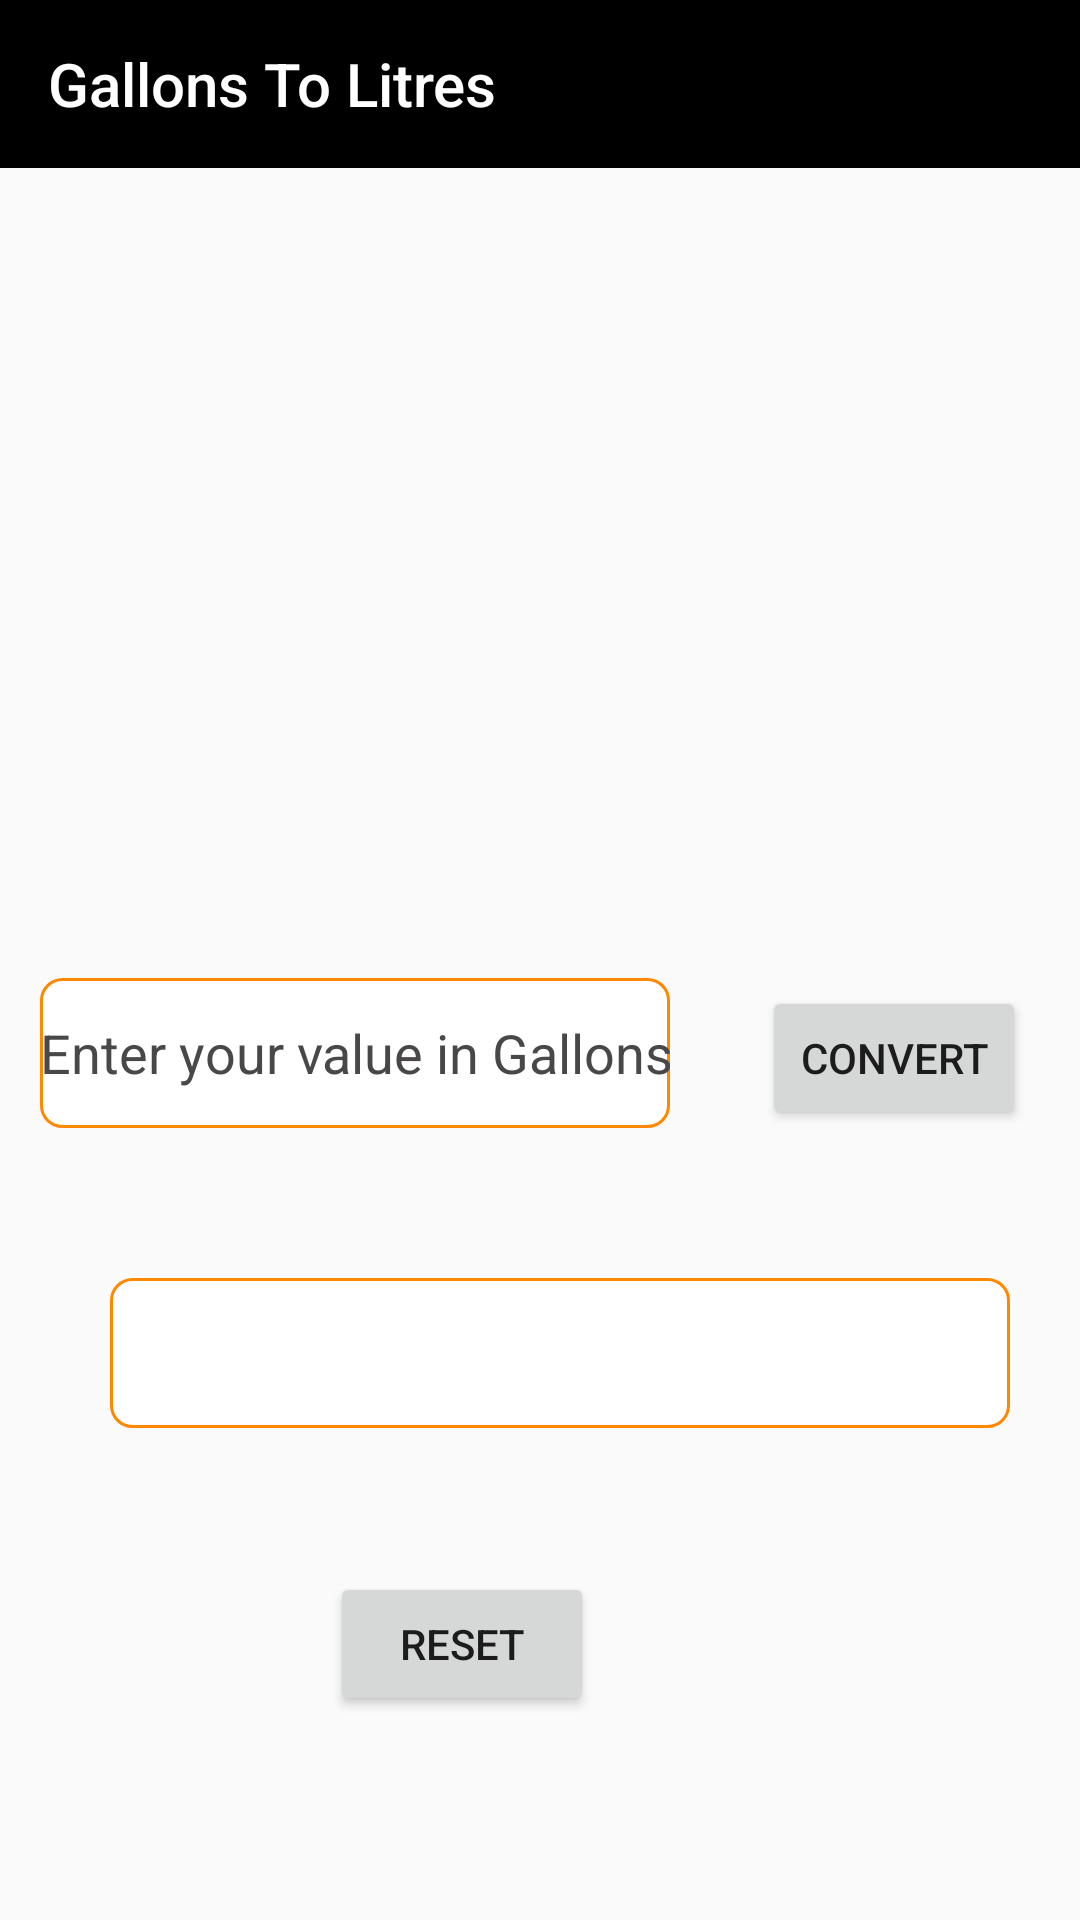

This screen was rendered from an Android layout file. Write that file and the resources it references.
<!-- AndroidManifest.xml: application theme Theme.AppCompat.Light.NoActionBar -->
<!-- res/layout/activity_gallons_to_litres.xml -->
<?xml version="1.0" encoding="utf-8"?>
<androidx.constraintlayout.widget.ConstraintLayout xmlns:android="http://schemas.android.com/apk/res/android"
    xmlns:app="http://schemas.android.com/apk/res-auto"
    xmlns:tools="http://schemas.android.com/tools"
    android:layout_width="match_parent"
    android:layout_height="match_parent"
    tools:context=".GallonsToLitres">

    <androidx.appcompat.widget.Toolbar
        android:id="@+id/toolbarForGallons"
        android:layout_width="match_parent"
        android:layout_height="wrap_content"
        android:layout_marginBottom="320dp"
        android:background="@color/black"
        app:layout_constraintBottom_toTopOf="@+id/editTextForGallons"
        app:layout_constraintTop_toTopOf="parent"
        app:layout_constraintVertical_bias="0.0"
        app:title="Gallons To Litres"
        app:titleTextColor="@color/white"
        tools:layout_editor_absoluteX="0dp" />

    <EditText
        android:id="@+id/editTextForGallons"
        android:layout_width="wrap_content"
        android:layout_height="50dp"
        android:layout_marginBottom="264dp"
        android:background="@drawable/border"
        android:ems="10"
        android:hint="@string/enter_your_value_in_gallons"
        android:inputType="numberDecimal"
        android:textColor="@color/black"
        android:textColorHint="@color/grey"
        app:layout_constraintBottom_toBottomOf="parent"
        app:layout_constraintEnd_toEndOf="parent"
        app:layout_constraintHorizontal_bias="0.089"
        app:layout_constraintStart_toStartOf="parent" />

    <TextView
        android:id="@+id/editTextForLitres"
        android:layout_width="300dp"
        android:layout_height="50dp"
        android:layout_marginBottom="164dp"
        android:background="@drawable/border"
        android:ems="10"
        android:padding="10dp"
        android:textColor="@color/black"
        android:textSize="20dp"
        app:layout_constraintBottom_toBottomOf="parent"
        app:layout_constraintEnd_toEndOf="parent"
        app:layout_constraintHorizontal_bias="0.497"
        app:layout_constraintStart_toStartOf="@+id/editTextForGallons"
        app:layout_constraintTop_toBottomOf="@+id/editTextForGallons"
        app:layout_constraintVertical_bias="1.0" />


    <Button
        android:id="@+id/convertButtonForGallons"
        android:layout_width="wrap_content"
        android:layout_height="wrap_content"
        android:layout_marginEnd="18dp"
        android:text="@string/convert"
        app:layout_constraintBaseline_toBaselineOf="@+id/editTextForGallons"
        app:layout_constraintEnd_toEndOf="parent" />

    <Button
        android:id="@+id/resetButtonForGallons"
        android:layout_width="wrap_content"
        android:layout_height="wrap_content"
        android:layout_marginTop="148dp"
        android:layout_marginEnd="144dp"
        android:text="@string/reset"
        app:layout_constraintEnd_toEndOf="@+id/convertButtonForGallons"
        app:layout_constraintTop_toBottomOf="@+id/editTextForGallons" />

</androidx.constraintlayout.widget.ConstraintLayout>
<!-- resources referenced by this layout -->
<resources>
  <color name="black">#FF000000</color>
  <color name="grey">#494747</color>
  <color name="white">#FFFFFFFF</color>
  <!-- drawable border (drawable-v24) -->
  <?xml version="1.0" encoding="utf-8"?>
  <shape xmlns:android="http://schemas.android.com/apk/res/android"
      android:shape="rectangle" >
  
      
      <solid
          android:color="@color/white" >
      </solid>
  
      
      <stroke
          android:width="1dp"
          android:color="@android:color/holo_orange_dark" >
      </stroke>
  
      
      <corners
          android:radius="7dp"   >
      </corners>
  
  </shape>
  <string name="convert">Convert</string>
  <string name="enter_your_value_in_gallons">Enter your value in Gallons</string>
  <string name="reset">Reset</string>
</resources>
